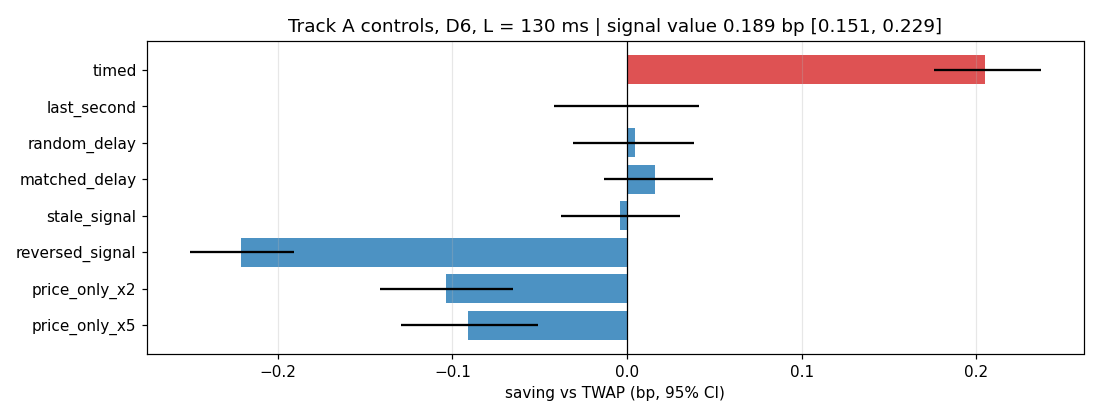

Source data for this figure (header and first rows):
sample, strategy, parents, shortfall_bp, saving_vs_twap_bp, ci_lo, ci_hi, positive_share, latency_ms, early_share
D6 L=0, timed, 300, -0.3771, 0.215, 0.1852, 0.2487, 0.75, 0, 0.7413
D6 L=0, twap, 300, -0.1622, 0.0, 0.0, 0.0, 0.0, 0, 0.7413
D6 L=0, last_second, 300, -0.1614, -0.000764, -0.04268, 0.04061, 0.4967, 0, 0.7413
D6 L=0, random_delay, 300, -0.1711, 0.008941, -0.02667, 0.04296, 0.5267, 0, 0.7413
D6 L=0, matched_delay, 300, -0.1581, -0.004125, -0.03885, 0.03305, 0.4533, 0, 0.7413
D6 L=0, stale_signal, 300, -0.1578, -0.00438, -0.03859, 0.03182, 0.4933, 0, 0.7413
D6 L=0, reversed_signal, 300, 0.06954, -0.2317, -0.262, -0.1997, 0.1833, 0, 0.7413
D6 L=0, price_only_x2, 300, -0.05197, -0.1102, -0.1474, -0.07053, 0.3667, 0, 0.7413
D6 L=0, price_only_x5, 300, -0.06493, -0.09725, -0.1364, -0.05578, 0.3933, 0, 0.7413
D6 L=0, SIGNAL VALUE (matched − timed), 300, , 0.2191, 0.1801, 0.2592, 0.79, 0, 0.7413
D6 L=0, timed vs last second (last − timed), 300, , 0.2157, 0.1789, 0.2536, 0.7833, 0, 0.7413
D6 L=50, timed, 300, -0.372, 0.2106, 0.1805, 0.2444, 0.7533, 50, 0.7413
D6 L=50, twap, 300, -0.1614, 0.0, 0.0, 0.0, 0.0, 50, 0.7413
D6 L=50, last_second, 300, -0.161, -0.0003744, -0.04146, 0.04064, 0.5, 50, 0.7413
D6 L=50, random_delay, 300, -0.1821, 0.02072, -0.01547, 0.05558, 0.5467, 50, 0.7413
D6 L=50, matched_delay, 300, -0.1745, 0.01308, -0.02081, 0.04571, 0.5233, 50, 0.7413
D6 L=50, stale_signal, 300, -0.1575, -0.003849, -0.03765, 0.0305, 0.4933, 50, 0.7413
D6 L=50, reversed_signal, 300, 0.06554, -0.2269, -0.2566, -0.1957, 0.1933, 50, 0.7413
D6 L=50, price_only_x2, 300, -0.05502, -0.1064, -0.1428, -0.06684, 0.37, 50, 0.7413
D6 L=50, price_only_x5, 300, -0.06756, -0.09384, -0.1321, -0.05313, 0.39, 50, 0.7413
D6 L=50, SIGNAL VALUE (matched − timed), 300, , 0.1975, 0.1611, 0.2365, 0.7533, 50, 0.7413
D6 L=50, timed vs last second (last − timed), 300, , 0.211, 0.1739, 0.2482, 0.7767, 50, 0.7413
D6 L=130, timed, 300, -0.3665, 0.205, 0.1758, 0.237, 0.7567, 130, 0.7413
D6 L=130, twap, 300, -0.1615, 0.0, 0.0, 0.0, 0.0, 130, 0.7413
D6 L=130, last_second, 300, -0.1619, 0.0004068, -0.04206, 0.04143, 0.49, 130, 0.7413
D6 L=130, random_delay, 300, -0.166, 0.004485, -0.03091, 0.03832, 0.48, 130, 0.7413
D6 L=130, matched_delay, 300, -0.1773, 0.01586, -0.01333, 0.049, 0.4833, 130, 0.7413
D6 L=130, stale_signal, 300, -0.1575, -0.004029, -0.03778, 0.03062, 0.5, 130, 0.7413
D6 L=130, reversed_signal, 300, 0.05953, -0.221, -0.2503, -0.1905, 0.1867, 130, 0.7413
D6 L=130, price_only_x2, 300, -0.05799, -0.1035, -0.1414, -0.06521, 0.3733, 130, 0.7413
D6 L=130, price_only_x5, 300, -0.07074, -0.09075, -0.1296, -0.05117, 0.3933, 130, 0.7413
D6 L=130, SIGNAL VALUE (matched − timed), 300, , 0.1891, 0.1512, 0.2286, 0.7733, 130, 0.7413
D6 L=130, timed vs last second (last − timed), 300, , 0.2046, 0.1665, 0.2425, 0.7667, 130, 0.7413
D6 L=250, timed, 300, -0.3568, 0.1935, 0.1633, 0.2257, 0.7567, 250, 0.7413
D6 L=250, twap, 300, -0.1633, 0.0, 0.0, 0.0, 0.0, 250, 0.7413
D6 L=250, last_second, 300, -0.1621, -0.001181, -0.04284, 0.03968, 0.4867, 250, 0.7413
D6 L=250, random_delay, 300, -0.1771, 0.01381, -0.01994, 0.04852, 0.5133, 250, 0.7413
D6 L=250, matched_delay, 300, -0.1897, 0.02636, -0.009182, 0.06075, 0.5367, 250, 0.7413
D6 L=250, stale_signal, 300, -0.1561, -0.007164, -0.04272, 0.02718, 0.4967, 250, 0.7413
D6 L=250, reversed_signal, 300, 0.05142, -0.2147, -0.2438, -0.1842, 0.19, 250, 0.7413
D6 L=250, price_only_x2, 300, -0.0626, -0.1007, -0.1385, -0.06217, 0.38, 250, 0.7413
D6 L=250, price_only_x5, 300, -0.07483, -0.08846, -0.1276, -0.04837, 0.3967, 250, 0.7413
D6 L=250, SIGNAL VALUE (matched − timed), 300, , 0.1672, 0.1305, 0.2038, 0.7167, 250, 0.7413
D6 L=250, timed vs last second (last − timed), 300, , 0.1947, 0.1564, 0.2319, 0.7467, 250, 0.7413
